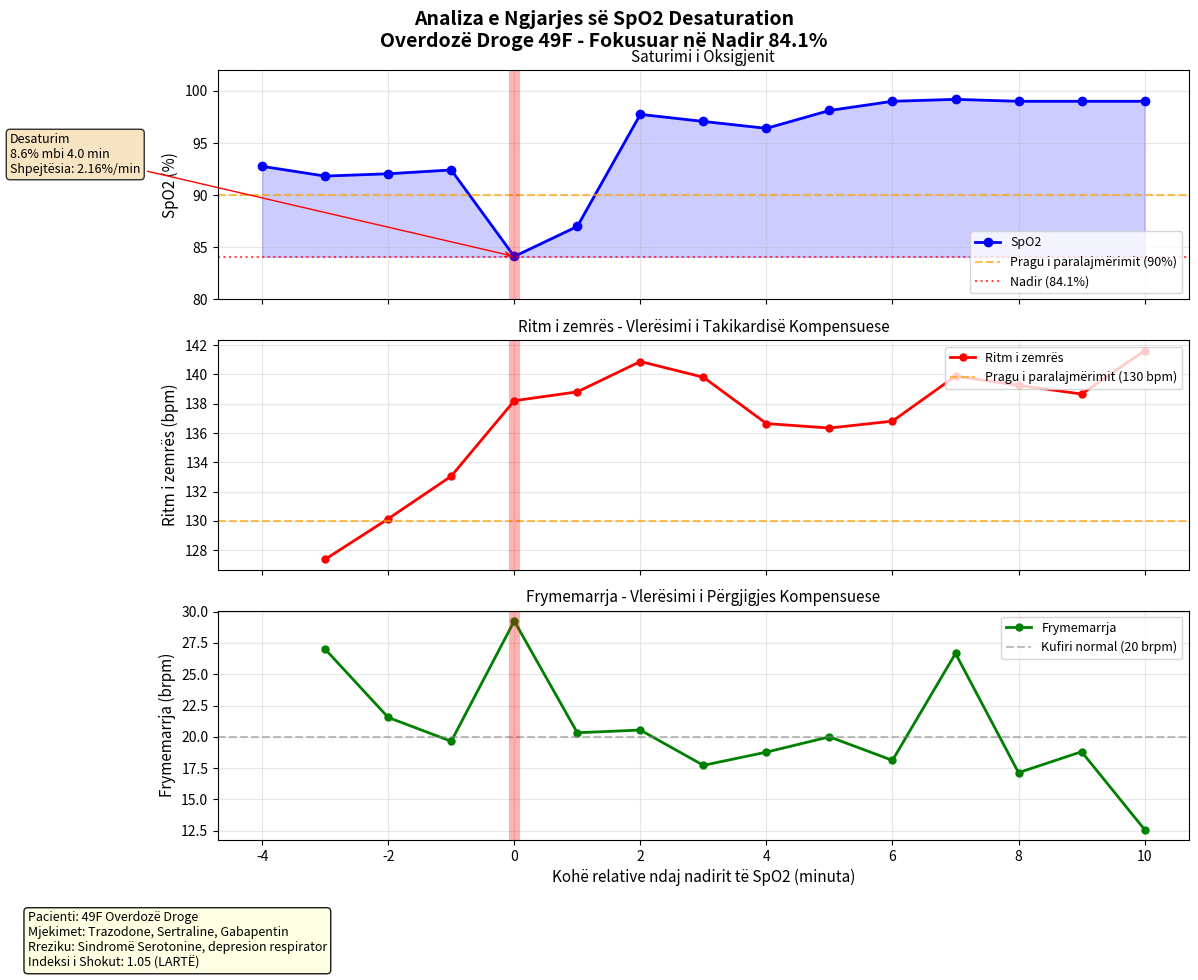

This figure's Python source:
# Executed Code (Repaired)
# This code runs in a sandbox with injected variables (vitals, np, plt, etc.)

import numpy as np
import pandas as pd
import matplotlib.pyplot as plt
import seaborn as sns
from scipy import stats
import datetime

# Helper function to simulate sandbox save_plot
def save_plot(filename, fig=None, **kwargs):
    if not filename.endswith('.png'): filename += '.png'
    if fig is None: fig = plt.gcf()
    fig.savefig(filename, **kwargs)
    plt.close(fig)
    print(f'Saved plot to {filename}')

# Injected Variables
visit_id = '99755326'
age = 49
gender = 'F'
ethnicity = 'Other (Hispanic/Latino)'
heart_rate = [(datetime.datetime(2218, 10, 22, 16, 58, 2), 127.375), (datetime.datetime(2218, 10, 22, 16, 59, 2), 130.140350877193), (datetime.datetime(2218, 10, 22, 17, 0, 2), 133.050847457627), (datetime.datetime(2218, 10, 22, 17, 1, 2), 138.203389830508), (datetime.datetime(2218, 10, 22, 17, 2, 2), 138.810344827586), (datetime.datetime(2218, 10, 22, 17, 3, 2), 140.881355932203), (datetime.datetime(2218, 10, 22, 17, 4, 2), 139.810344827586), (datetime.datetime(2218, 10, 22, 17, 5, 2), 136.64406779661), (datetime.datetime(2218, 10, 22, 17, 6, 2), 136.338983050847), (datetime.datetime(2218, 10, 22, 17, 7, 2), 136.810344827586), (datetime.datetime(2218, 10, 22, 17, 8, 2), 139.881355932203), (datetime.datetime(2218, 10, 22, 17, 9, 2), 139.258620689655), (datetime.datetime(2218, 10, 22, 17, 10, 2), 138.661016949153), (datetime.datetime(2218, 10, 22, 17, 11, 2), 141.620689655172), (datetime.datetime(2218, 10, 22, 17, 12, 2), 148.915254237288), (datetime.datetime(2218, 10, 22, 17, 13, 2), 156.627118644068), (datetime.datetime(2218, 10, 22, 17, 14, 2), 158.672413793103), (datetime.datetime(2218, 10, 22, 17, 15, 2), 154.949152542373), (datetime.datetime(2218, 10, 22, 17, 16, 2), 157.172413793103), (datetime.datetime(2218, 10, 22, 17, 17, 2), 154.101694915254), (datetime.datetime(2218, 10, 22, 17, 18, 2), 150.152542372881), (datetime.datetime(2218, 10, 22, 17, 19, 2), 146.310344827586), (datetime.datetime(2218, 10, 22, 17, 20, 2), 142.813559322034), (datetime.datetime(2218, 10, 22, 17, 21, 2), 141.086206896552), (datetime.datetime(2218, 10, 22, 17, 22, 2), 141.813559322034), (datetime.datetime(2218, 10, 22, 17, 23, 2), 141.610169491525), (datetime.datetime(2218, 10, 22, 17, 24, 2), 140.055555555556), (datetime.datetime(2218, 10, 22, 17, 25, 2), 137.728813559322), (datetime.datetime(2218, 10, 22, 17, 26, 2), 140.5), (datetime.datetime(2218, 10, 22, 17, 27, 2), 140.983050847458), (datetime.datetime(2218, 10, 22, 17, 28, 2), 137.016949152542), (datetime.datetime(2218, 10, 22, 17, 29, 2), 135.48275862069), (datetime.datetime(2218, 10, 22, 17, 30, 2), 133.338983050847), (datetime.datetime(2218, 10, 22, 17, 31, 2), 131.137931034483), (datetime.datetime(2218, 10, 22, 17, 32, 2), 129.796610169492), (datetime.datetime(2218, 10, 22, 17, 33, 2), 129.271186440678), (datetime.datetime(2218, 10, 22, 17, 34, 2), 128.98275862069), (datetime.datetime(2218, 10, 22, 17, 35, 2), 130.0), (datetime.datetime(2218, 10, 22, 17, 36, 2), 133.603448275862), (datetime.datetime(2218, 10, 22, 17, 37, 2), 132.949152542373), (datetime.datetime(2218, 10, 22, 17, 38, 2), 133.220338983051), (datetime.datetime(2218, 10, 22, 17, 39, 2), 137.98275862069), (datetime.datetime(2218, 10, 22, 17, 40, 2), 137.474576271186), (datetime.datetime(2218, 10, 22, 17, 41, 2), 134.51724137931), (datetime.datetime(2218, 10, 22, 17, 42, 2), 130.898305084746), (datetime.datetime(2218, 10, 22, 17, 43, 2), 128.396551724138), (datetime.datetime(2218, 10, 22, 17, 44, 2), 127.457627118644), (datetime.datetime(2218, 10, 22, 17, 45, 2), 126.64406779661), (datetime.datetime(2218, 10, 22, 17, 46, 2), 126.948275862069), (datetime.datetime(2218, 10, 22, 17, 47, 2), 127.0), (datetime.datetime(2218, 10, 22, 17, 48, 2), 127.258620689655), (datetime.datetime(2218, 10, 22, 17, 49, 2), 127.06779661017), (datetime.datetime(2218, 10, 22, 17, 50, 2), 127.0), (datetime.datetime(2218, 10, 22, 17, 51, 2), 127.206896551724), (datetime.datetime(2218, 10, 22, 17, 52, 2), 126.610169491525), (datetime.datetime(2218, 10, 22, 17, 53, 2), 126.0), (datetime.datetime(2218, 10, 22, 17, 54, 2), 125.830508474576), (datetime.datetime(2218, 10, 22, 17, 55, 2), 126.0), (datetime.datetime(2218, 10, 22, 17, 56, 2), 125.0), (datetime.datetime(2218, 10, 22, 17, 57, 2), 125.0), (datetime.datetime(2218, 10, 22, 17, 58, 2), 126.0), (datetime.datetime(2218, 10, 22, 17, 59, 2), 125.0), (datetime.datetime(2218, 10, 22, 18, 0, 2), 125.0), (datetime.datetime(2218, 10, 22, 18, 1, 2), 124.0), (datetime.datetime(2218, 10, 22, 18, 2, 2), 124.0), (datetime.datetime(2218, 10, 22, 18, 3, 2), 124.0), (datetime.datetime(2218, 10, 22, 18, 4, 2), 123.0), (datetime.datetime(2218, 10, 22, 18, 5, 2), 123.0), (datetime.datetime(2218, 10, 22, 18, 6, 2), 123.0), (datetime.datetime(2218, 10, 22, 18, 7, 2), 123.0), (datetime.datetime(2218, 10, 22, 18, 8, 2), 123.0), (datetime.datetime(2218, 10, 22, 18, 9, 2), 123.0), (datetime.datetime(2218, 10, 22, 18, 10, 2), 124.0), (datetime.datetime(2218, 10, 22, 18, 11, 2), 124.0), (datetime.datetime(2218, 10, 22, 18, 12, 2), 124.0), (datetime.datetime(2218, 10, 22, 18, 13, 2), 124.0), (datetime.datetime(2218, 10, 22, 18, 14, 2), 125.0), (datetime.datetime(2218, 10, 22, 18, 15, 2), 125.0), (datetime.datetime(2218, 10, 22, 18, 16, 2), 125.0), (datetime.datetime(2218, 10, 22, 18, 17, 2), 124.0), (datetime.datetime(2218, 10, 22, 18, 18, 2), 124.0), (datetime.datetime(2218, 10, 22, 18, 19, 2), 124.0), (datetime.datetime(2218, 10, 22, 18, 20, 2), 124.0), (datetime.datetime(2218, 10, 22, 18, 21, 2), 124.0)]
systolic_bp = [(datetime.datetime(2218, 10, 22, 17, 0, 2), 127.0), (datetime.datetime(2218, 10, 22, 17, 1, 2), 127.0), (datetime.datetime(2218, 10, 22, 17, 2, 2), 127.0), (datetime.datetime(2218, 10, 22, 17, 5, 2), 100.0), (datetime.datetime(2218, 10, 22, 17, 6, 2), 100.0), (datetime.datetime(2218, 10, 22, 17, 10, 2), 120.0), (datetime.datetime(2218, 10, 22, 17, 11, 2), 120.0), (datetime.datetime(2218, 10, 22, 17, 14, 2), 129.0), (datetime.datetime(2218, 10, 22, 17, 15, 2), 123.0), (datetime.datetime(2218, 10, 22, 17, 16, 2), 123.0), (datetime.datetime(2218, 10, 22, 17, 20, 2), 119.0), (datetime.datetime(2218, 10, 22, 17, 21, 2), 119.0), (datetime.datetime(2218, 10, 22, 17, 25, 2), 138.0), (datetime.datetime(2218, 10, 22, 17, 26, 2), 138.0), (datetime.datetime(2218, 10, 22, 17, 30, 2), 125.0), (datetime.datetime(2218, 10, 22, 17, 31, 2), 125.0), (datetime.datetime(2218, 10, 22, 17, 35, 2), 118.0), (datetime.datetime(2218, 10, 22, 17, 36, 2), 118.0), (datetime.datetime(2218, 10, 22, 17, 40, 2), 137.0), (datetime.datetime(2218, 10, 22, 17, 41, 2), 137.0), (datetime.datetime(2218, 10, 22, 17, 45, 2), 111.0), (datetime.datetime(2218, 10, 22, 17, 46, 2), 111.0), (datetime.datetime(2218, 10, 22, 17, 50, 2), 115.0), (datetime.datetime(2218, 10, 22, 17, 51, 2), 115.0), (datetime.datetime(2218, 10, 22, 17, 55, 2), 109.0), (datetime.datetime(2218, 10, 22, 18, 0, 2), 111.0), (datetime.datetime(2218, 10, 22, 18, 5, 2), 108.0), (datetime.datetime(2218, 10, 22, 18, 10, 2), 105.0), (datetime.datetime(2218, 10, 22, 18, 15, 2), 114.0), (datetime.datetime(2218, 10, 22, 18, 20, 2), 108.0), (datetime.datetime(2218, 10, 22, 18, 21, 2), 107.0)]
diastolic_bp = [(datetime.datetime(2218, 10, 22, 17, 0, 2), 117.0), (datetime.datetime(2218, 10, 22, 17, 1, 2), 117.0), (datetime.datetime(2218, 10, 22, 17, 2, 2), 117.0), (datetime.datetime(2218, 10, 22, 17, 5, 2), 72.0), (datetime.datetime(2218, 10, 22, 17, 6, 2), 72.0), (datetime.datetime(2218, 10, 22, 17, 10, 2), 77.0), (datetime.datetime(2218, 10, 22, 17, 11, 2), 77.0), (datetime.datetime(2218, 10, 22, 17, 15, 2), 75.0), (datetime.datetime(2218, 10, 22, 17, 16, 2), 75.0), (datetime.datetime(2218, 10, 22, 17, 20, 2), 78.0), (datetime.datetime(2218, 10, 22, 17, 21, 2), 78.0), (datetime.datetime(2218, 10, 22, 17, 25, 2), 92.0), (datetime.datetime(2218, 10, 22, 17, 26, 2), 92.0), (datetime.datetime(2218, 10, 22, 17, 30, 2), 65.0), (datetime.datetime(2218, 10, 22, 17, 31, 2), 65.0), (datetime.datetime(2218, 10, 22, 17, 35, 2), 69.0), (datetime.datetime(2218, 10, 22, 17, 36, 2), 69.0), (datetime.datetime(2218, 10, 22, 17, 40, 2), 81.0), (datetime.datetime(2218, 10, 22, 17, 41, 2), 81.0), (datetime.datetime(2218, 10, 22, 17, 45, 2), 62.0), (datetime.datetime(2218, 10, 22, 17, 46, 2), 62.0), (datetime.datetime(2218, 10, 22, 17, 50, 2), 63.0), (datetime.datetime(2218, 10, 22, 17, 51, 2), 63.0), (datetime.datetime(2218, 10, 22, 17, 55, 2), 58.0), (datetime.datetime(2218, 10, 22, 18, 0, 2), 60.0), (datetime.datetime(2218, 10, 22, 18, 5, 2), 64.0), (datetime.datetime(2218, 10, 22, 18, 10, 2), 61.0), (datetime.datetime(2218, 10, 22, 18, 15, 2), 62.0), (datetime.datetime(2218, 10, 22, 18, 20, 2), 61.0), (datetime.datetime(2218, 10, 22, 18, 21, 2), 58.0)]
spo2 = [(datetime.datetime(2218, 10, 22, 16, 57, 2), 92.7659574468085), (datetime.datetime(2218, 10, 22, 16, 58, 2), 91.8305084745763), (datetime.datetime(2218, 10, 22, 16, 59, 2), 92.0517241379311), (datetime.datetime(2218, 10, 22, 17, 0, 2), 92.4166666666667), (datetime.datetime(2218, 10, 22, 17, 1, 2), 84.125), (datetime.datetime(2218, 10, 22, 17, 2, 2), 87.0), (datetime.datetime(2218, 10, 22, 17, 3, 2), 97.7457627118644), (datetime.datetime(2218, 10, 22, 17, 4, 2), 97.0689655172414), (datetime.datetime(2218, 10, 22, 17, 5, 2), 96.406779661017), (datetime.datetime(2218, 10, 22, 17, 6, 2), 98.1186440677966), (datetime.datetime(2218, 10, 22, 17, 7, 2), 99.0), (datetime.datetime(2218, 10, 22, 17, 8, 2), 99.1864406779661), (datetime.datetime(2218, 10, 22, 17, 9, 2), 99.0), (datetime.datetime(2218, 10, 22, 17, 10, 2), 99.0), (datetime.datetime(2218, 10, 22, 17, 11, 2), 99.0), (datetime.datetime(2218, 10, 22, 17, 12, 2), 99.0), (datetime.datetime(2218, 10, 22, 17, 13, 2), 99.0), (datetime.datetime(2218, 10, 22, 17, 14, 2), 99.0), (datetime.datetime(2218, 10, 22, 17, 15, 2), 99.0), (datetime.datetime(2218, 10, 22, 17, 16, 2), 99.0), (datetime.datetime(2218, 10, 22, 17, 17, 2), 99.0), (datetime.datetime(2218, 10, 22, 17, 18, 2), 99.0), (datetime.datetime(2218, 10, 22, 17, 19, 2), 99.0), (datetime.datetime(2218, 10, 22, 17, 20, 2), 99.0), (datetime.datetime(2218, 10, 22, 17, 23, 2), 99.0), (datetime.datetime(2218, 10, 22, 17, 24, 2), 98.9722222222223), (datetime.datetime(2218, 10, 22, 17, 25, 2), 98.2881355932203), (datetime.datetime(2218, 10, 22, 17, 26, 2), 98.9310344827586), (datetime.datetime(2218, 10, 22, 17, 27, 2), 99.0508474576271), (datetime.datetime(2218, 10, 22, 17, 28, 2), 99.8305084745763), (datetime.datetime(2218, 10, 22, 17, 29, 2), 99.9655172413793), (datetime.datetime(2218, 10, 22, 17, 30, 2), 98.1525423728814), (datetime.datetime(2218, 10, 22, 17, 31, 2), 97.8103448275862), (datetime.datetime(2218, 10, 22, 17, 32, 2), 98.406779661017), (datetime.datetime(2218, 10, 22, 17, 33, 2), 99.1694915254237), (datetime.datetime(2218, 10, 22, 17, 34, 2), 99.0), (datetime.datetime(2218, 10, 22, 17, 35, 2), 99.271186440678), (datetime.datetime(2218, 10, 22, 17, 36, 2), 99.0), (datetime.datetime(2218, 10, 22, 17, 37, 2), 99.0), (datetime.datetime(2218, 10, 22, 17, 38, 2), 99.0), (datetime.datetime(2218, 10, 22, 17, 39, 2), 99.0), (datetime.datetime(2218, 10, 22, 17, 40, 2), 99.0), (datetime.datetime(2218, 10, 22, 17, 41, 2), 99.0), (datetime.datetime(2218, 10, 22, 17, 42, 2), 99.0), (datetime.datetime(2218, 10, 22, 17, 43, 2), 99.0), (datetime.datetime(2218, 10, 22, 17, 44, 2), 99.0), (datetime.datetime(2218, 10, 22, 17, 45, 2), 99.0), (datetime.datetime(2218, 10, 22, 17, 46, 2), 99.0), (datetime.datetime(2218, 10, 22, 17, 47, 2), 99.0), (datetime.datetime(2218, 10, 22, 17, 48, 2), 99.0), (datetime.datetime(2218, 10, 22, 17, 49, 2), 99.0), (datetime.datetime(2218, 10, 22, 17, 50, 2), 99.0), (datetime.datetime(2218, 10, 22, 17, 51, 2), 99.0), (datetime.datetime(2218, 10, 22, 17, 52, 2), 99.0), (datetime.datetime(2218, 10, 22, 17, 53, 2), 99.0), (datetime.datetime(2218, 10, 22, 17, 54, 2), 99.0), (datetime.datetime(2218, 10, 22, 17, 55, 2), 99.0), (datetime.datetime(2218, 10, 22, 17, 56, 2), 99.0), (datetime.datetime(2218, 10, 22, 17, 57, 2), 99.0), (datetime.datetime(2218, 10, 22, 17, 58, 2), 99.0), (datetime.datetime(2218, 10, 22, 17, 59, 2), 99.0), (datetime.datetime(2218, 10, 22, 18, 0, 2), 99.0), (datetime.datetime(2218, 10, 22, 18, 1, 2), 99.0), (datetime.datetime(2218, 10, 22, 18, 2, 2), 99.0), (datetime.datetime(2218, 10, 22, 18, 3, 2), 99.0), (datetime.datetime(2218, 10, 22, 18, 4, 2), 99.0), (datetime.datetime(2218, 10, 22, 18, 5, 2), 99.0), (datetime.datetime(2218, 10, 22, 18, 6, 2), 99.0), (datetime.datetime(2218, 10, 22, 18, 7, 2), 99.0), (datetime.datetime(2218, 10, 22, 18, 8, 2), 99.0), (datetime.datetime(2218, 10, 22, 18, 9, 2), 99.0), (datetime.datetime(2218, 10, 22, 18, 10, 2), 99.0), (datetime.datetime(2218, 10, 22, 18, 11, 2), 99.0), (datetime.datetime(2218, 10, 22, 18, 12, 2), 99.0), (datetime.datetime(2218, 10, 22, 18, 13, 2), 99.0), (datetime.datetime(2218, 10, 22, 18, 14, 2), 99.0), (datetime.datetime(2218, 10, 22, 18, 15, 2), 99.0), (datetime.datetime(2218, 10, 22, 18, 16, 2), 98.0), (datetime.datetime(2218, 10, 22, 18, 17, 2), 98.0), (datetime.datetime(2218, 10, 22, 18, 18, 2), 98.0), (datetime.datetime(2218, 10, 22, 18, 19, 2), 98.0), (datetime.datetime(2218, 10, 22, 18, 20, 2), 98.0), (datetime.datetime(2218, 10, 22, 18, 21, 2), 98.0)]
respiratory_rate = [(datetime.datetime(2218, 10, 22, 16, 58, 2), 27.0), (datetime.datetime(2218, 10, 22, 16, 59, 2), 21.5490196078431), (datetime.datetime(2218, 10, 22, 17, 0, 2), 19.6440677966102), (datetime.datetime(2218, 10, 22, 17, 1, 2), 29.2542372881356), (datetime.datetime(2218, 10, 22, 17, 2, 2), 20.3275862068966), (datetime.datetime(2218, 10, 22, 17, 3, 2), 20.5423728813559), (datetime.datetime(2218, 10, 22, 17, 4, 2), 17.7241379310345), (datetime.datetime(2218, 10, 22, 17, 5, 2), 18.7796610169492), (datetime.datetime(2218, 10, 22, 17, 6, 2), 20.0), (datetime.datetime(2218, 10, 22, 17, 7, 2), 18.1206896551724), (datetime.datetime(2218, 10, 22, 17, 8, 2), 26.6610169491526), (datetime.datetime(2218, 10, 22, 17, 9, 2), 17.1379310344828), (datetime.datetime(2218, 10, 22, 17, 10, 2), 18.8135593220339), (datetime.datetime(2218, 10, 22, 17, 11, 2), 12.5945945945946), (datetime.datetime(2218, 10, 22, 17, 12, 2), 13.6), (datetime.datetime(2218, 10, 22, 17, 13, 2), 22.6949152542373), (datetime.datetime(2218, 10, 22, 17, 14, 2), 26.2931034482759), (datetime.datetime(2218, 10, 22, 17, 15, 2), 27.0677966101695), (datetime.datetime(2218, 10, 22, 17, 16, 2), 22.1551724137931), (datetime.datetime(2218, 10, 22, 17, 17, 2), 19.1694915254237), (datetime.datetime(2218, 10, 22, 17, 18, 2), 20.0), (datetime.datetime(2218, 10, 22, 17, 19, 2), 21.2413793103448), (datetime.datetime(2218, 10, 22, 17, 20, 2), 20.0), (datetime.datetime(2218, 10, 22, 17, 21, 2), 19.2586206896552), (datetime.datetime(2218, 10, 22, 17, 22, 2), 19.8305084745763), (datetime.datetime(2218, 10, 22, 17, 23, 2), 19.2203389830508), (datetime.datetime(2218, 10, 22, 17, 24, 2), 20.0), (datetime.datetime(2218, 10, 22, 17, 25, 2), 20.0338983050848), (datetime.datetime(2218, 10, 22, 17, 26, 2), 16.6206896551724), (datetime.datetime(2218, 10, 22, 17, 27, 2), 20.0), (datetime.datetime(2218, 10, 22, 17, 28, 2), 20.0), (datetime.datetime(2218, 10, 22, 17, 29, 2), 20.0), (datetime.datetime(2218, 10, 22, 17, 30, 2), 20.0), (datetime.datetime(2218, 10, 22, 17, 31, 2), 20.0), (datetime.datetime(2218, 10, 22, 17, 32, 2), 20.0), (datetime.datetime(2218, 10, 22, 17, 33, 2), 20.0), (datetime.datetime(2218, 10, 22, 17, 34, 2), 20.0), (datetime.datetime(2218, 10, 22, 17, 35, 2), 20.0), (datetime.datetime(2218, 10, 22, 17, 36, 2), 20.0), (datetime.datetime(2218, 10, 22, 17, 37, 2), 20.0), (datetime.datetime(2218, 10, 22, 17, 38, 2), 20.0), (datetime.datetime(2218, 10, 22, 17, 39, 2), 20.0), (datetime.datetime(2218, 10, 22, 17, 40, 2), 20.0), (datetime.datetime(2218, 10, 22, 17, 41, 2), 20.0), (datetime.datetime(2218, 10, 22, 17, 42, 2), 20.0), (datetime.datetime(2218, 10, 22, 17, 43, 2), 20.0), (datetime.datetime(2218, 10, 22, 17, 44, 2), 20.0), (datetime.datetime(2218, 10, 22, 17, 45, 2), 20.0), (datetime.datetime(2218, 10, 22, 17, 46, 2), 20.0), (datetime.datetime(2218, 10, 22, 17, 47, 2), 20.0), (datetime.datetime(2218, 10, 22, 17, 48, 2), 20.0), (datetime.datetime(2218, 10, 22, 17, 49, 2), 20.0), (datetime.datetime(2218, 10, 22, 17, 50, 2), 20.0), (datetime.datetime(2218, 10, 22, 17, 51, 2), 20.0), (datetime.datetime(2218, 10, 22, 17, 52, 2), 20.0), (datetime.datetime(2218, 10, 22, 17, 53, 2), 20.0), (datetime.datetime(2218, 10, 22, 17, 54, 2), 20.0), (datetime.datetime(2218, 10, 22, 17, 55, 2), 20.0), (datetime.datetime(2218, 10, 22, 17, 56, 2), 20.0), (datetime.datetime(2218, 10, 22, 17, 57, 2), 20.0), (datetime.datetime(2218, 10, 22, 17, 58, 2), 20.0), (datetime.datetime(2218, 10, 22, 17, 59, 2), 20.0), (datetime.datetime(2218, 10, 22, 18, 0, 2), 20.0), (datetime.datetime(2218, 10, 22, 18, 1, 2), 20.0), (datetime.datetime(2218, 10, 22, 18, 2, 2), 20.0), (datetime.datetime(2218, 10, 22, 18, 3, 2), 20.0), (datetime.datetime(2218, 10, 22, 18, 4, 2), 20.0), (datetime.datetime(2218, 10, 22, 18, 5, 2), 20.0), (datetime.datetime(2218, 10, 22, 18, 6, 2), 20.0), (datetime.datetime(2218, 10, 22, 18, 7, 2), 20.0), (datetime.datetime(2218, 10, 22, 18, 8, 2), 20.0), (datetime.datetime(2218, 10, 22, 18, 9, 2), 20.0), (datetime.datetime(2218, 10, 22, 18, 10, 2), 20.0), (datetime.datetime(2218, 10, 22, 18, 11, 2), 20.0), (datetime.datetime(2218, 10, 22, 18, 12, 2), 20.0), (datetime.datetime(2218, 10, 22, 18, 13, 2), 20.0), (datetime.datetime(2218, 10, 22, 18, 14, 2), 20.0), (datetime.datetime(2218, 10, 22, 18, 15, 2), 20.0), (datetime.datetime(2218, 10, 22, 18, 16, 2), 20.0), (datetime.datetime(2218, 10, 22, 18, 17, 2), 20.0), (datetime.datetime(2218, 10, 22, 18, 18, 2), 20.0), (datetime.datetime(2218, 10, 22, 18, 19, 2), 20.0), (datetime.datetime(2218, 10, 22, 18, 20, 2), 20.0), (datetime.datetime(2218, 10, 22, 18, 21, 2), 20.0)]
temperature = [(datetime.datetime(2218, 10, 22, 17, 2, 2), 36.5), (datetime.datetime(2218, 10, 22, 17, 35, 2), 36.22222222222222), (datetime.datetime(2218, 10, 22, 17, 40, 2), 36.0), (datetime.datetime(2218, 10, 22, 17, 45, 2), 35.888888888888886), (datetime.datetime(2218, 10, 22, 17, 50, 2), 35.888888888888886), (datetime.datetime(2218, 10, 22, 17, 55, 2), 35.77777777777778), (datetime.datetime(2218, 10, 22, 17, 56, 2), 35.77777777777778), (datetime.datetime(2218, 10, 22, 17, 57, 2), 35.77777777777778), (datetime.datetime(2218, 10, 22, 17, 58, 2), 35.77777777777778), (datetime.datetime(2218, 10, 22, 17, 59, 2), 35.77777777777778), (datetime.datetime(2218, 10, 22, 18, 0, 2), 35.77777777777778), (datetime.datetime(2218, 10, 22, 18, 1, 2), 35.77777777777778), (datetime.datetime(2218, 10, 22, 18, 2, 2), 35.77777777777778), (datetime.datetime(2218, 10, 22, 18, 3, 2), 35.77777777777778), (datetime.datetime(2218, 10, 22, 18, 4, 2), 35.72222222222222), (datetime.datetime(2218, 10, 22, 18, 5, 2), 35.72222222222222), (datetime.datetime(2218, 10, 22, 18, 6, 2), 35.72222222222222), (datetime.datetime(2218, 10, 22, 18, 7, 2), 35.72222222222222), (datetime.datetime(2218, 10, 22, 18, 8, 2), 35.72222222222222), (datetime.datetime(2218, 10, 22, 18, 9, 2), 35.72222222222222), (datetime.datetime(2218, 10, 22, 18, 10, 2), 35.72222222222222), (datetime.datetime(2218, 10, 22, 18, 11, 2), 35.611111111111114), (datetime.datetime(2218, 10, 22, 18, 12, 2), 35.611111111111114), (datetime.datetime(2218, 10, 22, 18, 13, 2), 35.611111111111114), (datetime.datetime(2218, 10, 22, 18, 14, 2), 35.611111111111114), (datetime.datetime(2218, 10, 22, 18, 15, 2), 35.611111111111114), (datetime.datetime(2218, 10, 22, 18, 16, 2), 35.611111111111114), (datetime.datetime(2218, 10, 22, 18, 17, 2), 35.611111111111114), (datetime.datetime(2218, 10, 22, 18, 18, 2), 35.611111111111114), (datetime.datetime(2218, 10, 22, 18, 19, 2), 35.5), (datetime.datetime(2218, 10, 22, 18, 20, 2), 35.5), (datetime.datetime(2218, 10, 22, 18, 21, 2), 35.5)]
# Previous Results
shock_index = 1.048
shock_index_interpretation = 'HIGH (1.05), significantly above normal (0.5-0.7). Suggests decompensated shock, immediate intervention needed.'
map_value = 120.3
map_interpretation = 'Elevated (120 mmHg), above reference range (65-100 mmHg). Consider hypertensive state.'
pulse_pressure = 10.0
qsofa_score = 2
qsofa_interpretation = 'High Risk (Score 2/3). Criteria met: SBP=100, RR=27. Associated with poor outcomes in sepsis.'
sirs = 2
spo2_trend = {'first': np.float64(92.8), 'last': np.float64(98.0), 'min': 84.1, 'mean': 98.2, 'slope': np.float64(0.0429), 'r_squared': np.float64(0.17), 'trend_pct': np.float64(3.65)}
hr_volatility = {'dispersion_ms': 29.56, 'rmssd_ms': 6.54, 'hr_std_bpm': 9.18, 'hr_range_bpm': 35.7, 'n_samples': 84, 'data_density': 'moderate'}
triage_vital_panel = 'Attached'

# --- Generated Code Starts Here ---
import numpy as np
from datetime import datetime, timedelta
spo2_times = [t for t, v in spo2]
spo2_values = [v for t, v in spo2]
nadir_idx = np.argmin(spo2_values)
nadir_time = spo2_times[nadir_idx]
nadir_value = spo2_values[nadir_idx]
window_start = nadir_time - timedelta(minutes=10)
window_end = nadir_time + timedelta(minutes=10)
spo2_window = [(t, v) for t, v in spo2 if window_start <= t <= window_end]
spo2_window_times = [(t - nadir_time).total_seconds() / 60.0 for t, v in spo2_window]
spo2_window_values = [v for t, v in spo2_window]
hr_window = [(t, v) for t, v in heart_rate if window_start <= t <= window_end]
hr_window_times = [(t - nadir_time).total_seconds() / 60.0 for t, v in hr_window]
hr_window_values = [v for t, v in hr_window]
rr_window = [(t, v) for t, v in respiratory_rate if window_start <= t <= window_end]
rr_window_times = [(t - nadir_time).total_seconds() / 60.0 for t, v in rr_window]
rr_window_values = [v for t, v in rr_window]
fig, axes = plt.subplots(3, 1, figsize=(12, 10), sharex=True)
fig.suptitle('Analiza e Ngjarjes së SpO2 Desaturation\nOverdozë Droge 49F - Fokusuar në Nadir 84.1%', fontsize=14, fontweight='bold')
ax1 = axes[0]
ax1.plot(spo2_window_times, spo2_window_values, 'b-o', linewidth=2, markersize=6, label='SpO2')
ax1.axhline(y=90, color='orange', linestyle='--', alpha=0.7, label='Pragu i paralajmërimit (90%)')
ax1.axhline(y=84.1, color='red', linestyle=':', alpha=0.7, label='Nadir (84.1%)')
ax1.axvline(x=0, color='red', linestyle='-', alpha=0.3, linewidth=8)
ax1.fill_between(spo2_window_times, 84.1, spo2_window_values, alpha=0.2, color='blue')
ax1.set_ylabel('SpO2 (%)', fontsize=11)
ax1.set_ylim(80, 102)
ax1.legend(loc='lower right', fontsize=9)
ax1.grid(True, alpha=0.3)
ax1.set_title('Saturimi i Oksigjenit', fontsize=11)
pre_nadir_spo2 = [(t, v) for t, v in zip(spo2_window_times, spo2_window_values) if t < 0]
if len(pre_nadir_spo2) >= 2:
    pre_times = [t for t, v in pre_nadir_spo2]
    pre_values = [v for t, v in pre_nadir_spo2]
    if pre_values[0] > nadir_value:
        drop = pre_values[0] - nadir_value
        time_span = abs(pre_times[0])
        rate = drop / time_span if time_span > 0 else 0
        pattern = 'E PAPRITUR' if rate > 2 else 'GRADUAL'
        ax1.annotate(f'Desaturim\n{drop:.1f}% mbi {time_span:.1f} min\nShpejtësia: {rate:.2f}%/min', xy=(0, nadir_value), xytext=(-8, nadir_value + 8), fontsize=9, bbox=dict(boxstyle='round', facecolor='wheat', alpha=0.8), arrowprops=dict(arrowstyle='->', color='red'))
ax2 = axes[1]
ax2.plot(hr_window_times, hr_window_values, 'r-o', linewidth=2, markersize=5, label='Ritm i zemrës')
ax2.axhline(y=130, color='orange', linestyle='--', alpha=0.7, label='Pragu i paralajmërimit (130 bpm)')
ax2.axvline(x=0, color='red', linestyle='-', alpha=0.3, linewidth=8)
ax2.set_ylabel('Ritm i zemrës (bpm)', fontsize=11)
ax2.legend(loc='upper right', fontsize=9)
ax2.grid(True, alpha=0.3)
ax2.set_title('Ritm i zemrës - Vlerësimi i Takikardisë Kompensuese', fontsize=11)
ax3 = axes[2]
ax3.plot(rr_window_times, rr_window_values, 'g-o', linewidth=2, markersize=5, label='Frymemarrja')
ax3.axhline(y=20, color='gray', linestyle='--', alpha=0.5, label='Kufiri normal (20 brpm)')
ax3.axvline(x=0, color='red', linestyle='-', alpha=0.3, linewidth=8)
ax3.set_ylabel('Frymemarrja (brpm)', fontsize=11)
ax3.set_xlabel('Kohë relative ndaj nadirit të SpO2 (minuta)', fontsize=11)
ax3.legend(loc='upper right', fontsize=9)
ax3.grid(True, alpha=0.3)
ax3.set_title('Frymemarrja - Vlerësimi i Përgjigjes Kompensuese', fontsize=11)
clinical_note = f'Pacienti: 49F Overdozë Droge\nMjekimet: Trazodone, Sertraline, Gabapentin\nRreziku: Sindromë Serotonine, depresion respirator\nIndeksi i Shokut: {shock_index:.2f} (LARTË)'
fig.text(0.02, 0.02, clinical_note, fontsize=9, verticalalignment='bottom', bbox=dict(boxstyle='round', facecolor='lightyellow', alpha=0.9))
plt.tight_layout()
plt.subplots_adjust(top=0.92, bottom=0.15)
save_plot('spo2_nadir_event_analysis.png')
if len(pre_nadir_spo2) >= 2:
    desat_rate = rate
    desat_pattern = pattern
else:
    desat_rate = 0
    desat_pattern = 'TË DHËNA TË PAMJAFTUESHME'
hr_at_nadir = [v for t, v in zip(hr_window_times, hr_window_values) if abs(t) < 2]
rr_at_nadir = [v for t, v in zip(rr_window_times, rr_window_values) if abs(t) < 2]
mean_hr_at_nadir = np.mean(hr_at_nadir) if hr_at_nadir else np.nan
mean_rr_at_nadir = np.mean(rr_at_nadir) if rr_at_nadir else np.nan
result = {'nadir_spo2': nadir_value, 'nadir_time': str(nadir_time), 'desaturation_pattern': desat_pattern, 'desaturation_rate_pct_per_min': round(desat_rate, 2) if desat_rate else None, 'hr_near_nadir_bpm': round(mean_hr_at_nadir, 1) if not np.isnan(mean_hr_at_nadir) else None, 'rr_near_nadir_brpm': round(mean_rr_at_nadir, 1) if not np.isnan(mean_rr_at_nadir) else None, 'spo2_samples_in_window': len(spo2_window), 'hr_samples_in_window': len(hr_window), 'rr_samples_in_window': len(rr_window), 'shock_index': shock_index}
if desat_pattern == 'E PAPRITUR':
    desat_desc = f'Desaturim i PAPRITUR ({desat_rate:.2f}%/min) sugjeron ngjarje akute respiratore, mundësi aspirimi, ose efekt të papritur të medikamentit'
elif desat_pattern == 'GRADUAL':
    desat_desc = f'Desaturim GRADUAL ({desat_rate:.2f}%/min) në përputhje me depresion progresiv të SNQ nga gabapentina/polifarmacia'
else:
    desat_desc = 'Të dhëna të pamjaftueshme para nadirit për të karakterizuar modelin e desaturimit'
hr_response = ''
if not np.isnan(mean_hr_at_nadir):
    if mean_hr_at_nadir > 130:
        hr_response = f'Takikardi e rëndësishme ({mean_hr_at_nadir:.0f} bpm) në nadir sugjeron përgjigje kompensuese adekuate ose aktivizim simpatik'
    else:
        hr_response = f'Ritm i zemrës ({mean_hr_at_nadir:.0f} bpm) në nadir brenda intervalit të pritshëm'
rr_response = ''
if not np.isnan(mean_rr_at_nadir):
    if mean_rr_at_nadir > 20:
        rr_response = f'Frymemarrje e rritur ({mean_rr_at_nadir:.0f} brpm) tregon një shtytje kompensuese të paprekur pavarësisht desaturimit'
    else:
        rr_response = f'Frymemarrja ({mean_rr_at_nadir:.0f} brpm) mund të jetë e shtypur, shqetësuese për efekt depresiv të SNQ'
interpretation = f'NGJARJE KRITIK DESATURIMI: Nadir SpO2 prej {nadir_value}% te pacienti me overdozë droge. {desat_desc}. {hr_response}. {rr_response}. Indeksi i lartë i shokut ({shock_index:.2f}) i kombinuar me desaturim tregon stres hemodinamik. Duke marrë parasysh polifarmacinë (trazodone, sertraline, gabapentin), monitoroni nga afër për sindromën e serotoninës (etje, ngurtësi, klonus) dhe dështim progresiv respirator.'

plt.close()
